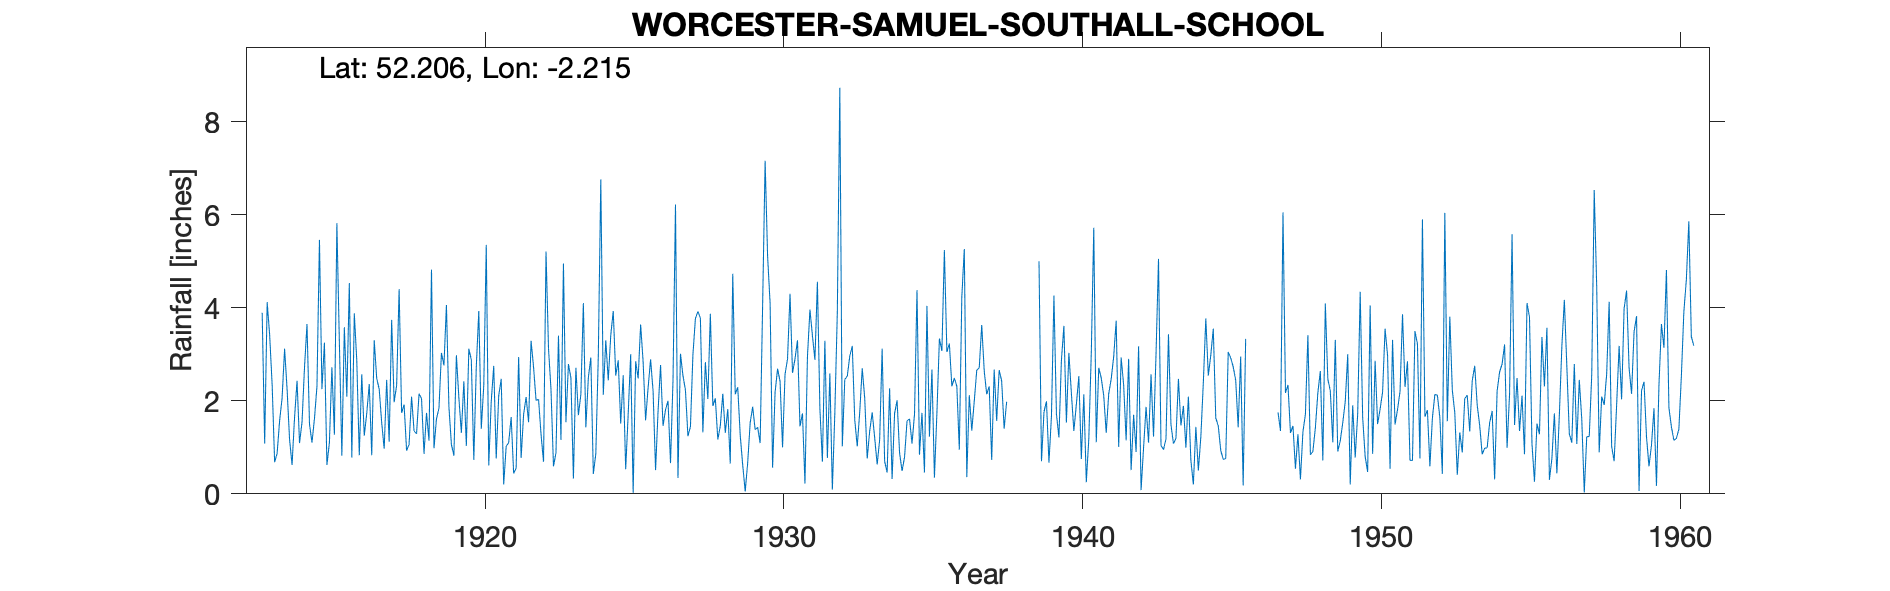

The data file committed next to this chart (first rows):
WORCESTER BARBOURNE and SAMUEL SOUTHALL …, , , , , , , , , , , , , , , , , , , , , , , 
Grid ref, SO854564, Long, -2.215, Lat, 52.21, Elevation, 147, ft, , , , , , , , , , , , , , , 
Station no, 2401/5, , , , , , , , , , , , , , , , , , , , , , 
, 1910, 1911, 1912, 1913, 1914, 1915, 1916, 1917, 1918, 1919, 1920, 1921, 1922, 1923, 1924, 1925, 1926, 1927, 1928, 1929, 1930, 1931, 1932
January, , , , 3.89, 0.62, 2.25, 0.78, 1.53, 2.09, 3.03, 2.88, 2.47, 3.29, 1.16, 2.93, 1.51, 2.89, 3.01, 3.87, 1.26, 4.1, 1.45, 2.59
February, , , , 1.08, 1.64, 3.25, 3.88, 0.97, 1.35, 2.76, 0.73, 0.2, 2.72, 4.95, 0.43, 2.55, 2.21, 2.54, 1.89, 0.62, 0.56, 1.73, 0.09
March, , , , 4.12, 2.43, 0.62, 2.85, 2.45, 1.29, 4.06, 2.74, 1.02, 2.01, 1.54, 0.86, 0.53, 0.51, 2.23, 2.05, 0.05, 2.18, 0.22, 1.74
April, , , , 3.42, 1.09, 1.1, 0.83, 1.12, 2.15, 1.87, 3.93, 1.1, 2.03, 2.79, 2.96, 1.71, 1.78, 1.24, 1.17, 0.67, 2.69, 2.95, 3.9
May, , , , 2.35, 1.54, 2.72, 2.57, 3.74, 2.05, 1.06, 1.4, 1.65, 1.28, 2.49, 6.76, 3, 2.77, 1.44, 1.46, 1.53, 2.42, 3.96, 8.73
June, , , , 0.68, 2.72, 1.27, 1.25, 1.97, 0.86, 0.82, 2.33, 0.44, 0.69, 0.33, 2.13, 0.02, 1.46, 2.99, 2.15, 1.87, 1, 3.4, 1.02
July, , , , 0.87, 3.65, 5.82, 1.73, 2.33, 1.74, 2.98, 5.35, 0.55, 5.21, 2.71, 3.3, 2.85, 1.81, 3.77, 1.31, 1.38, 2.57, 2.88, 2.46
August, , , , 1.57, 1.5, 3.26, 2.36, 4.4, 1.14, 2.06, 0.61, 2.94, 3.12, 1.69, 2.44, 2.48, 2, 3.92, 1.82, 1.43, 2.9, 4.56, 2.53
September, , , , 2.06, 1.1, 0.82, 0.83, 1.74, 4.82, 1.31, 1.99, 0.77, 2.24, 2.14, 3.41, 3.64, 0.66, 3.78, 0.65, 1.09, 4.3, 1.83, 2.96
October, , , , 3.12, 1.62, 3.58, 3.3, 1.92, 0.98, 2.42, 2.75, 1.71, 0.59, 4.1, 3.93, 2.84, 2.43, 1.32, 4.73, 4.06, 2.6, 0.69, 3.18
November, , , , 2.25, 2.31, 2.09, 2.48, 0.93, 1.61, 1.03, 0.76, 2.08, 0.88, 1.43, 2.54, 1.58, 6.22, 2.83, 2.14, 7.16, 2.9, 3.29, 1.59
December, , , , 1.17, 5.46, 4.53, 2.25, 1.06, 1.84, 3.12, 2.11, 1.54, 3.4, 2.5, 2.87, 2.28, 0.34, 2.04, 2.29, 5.1, 3.3, 0.77, 1.02
Total, , , , 26.58, 25.68, 31.31, 25.11, 24.16, 21.92, 26.52, 27.58, 16.47, 27.46, 27.83, 34.56, 24.99, 25.08, 31.11, 25.53, 26.22, 31.52, 27.73, 31.81
1935 arithmetic incorrect on record, , , , , , , , , , , , , , , , , , , , , , , 
10029, WORCESTER: SAMUEL SOUTHALL SCHOOL, SO8539556352, 01/01/1913, 31/12/1980, , , , , , , , , , , , , , , , , , , 
